The GitHub repository JuliaQuero/img_dataset contains a labelled image folder "V231" with 5 categories: backdoor malware, PUP, packed malware, trojan malware, worm malware. Examples follow, each with its label.

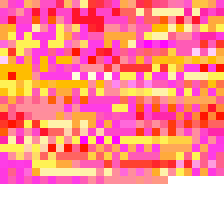
Label: backdoor malware

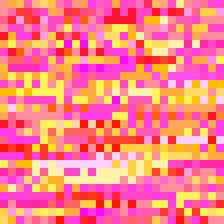
Label: worm malware

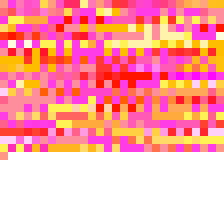
Label: packed malware

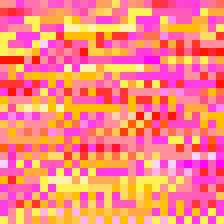
Label: PUP

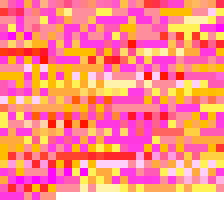
Label: trojan malware

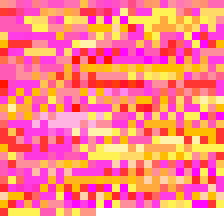
Label: backdoor malware
